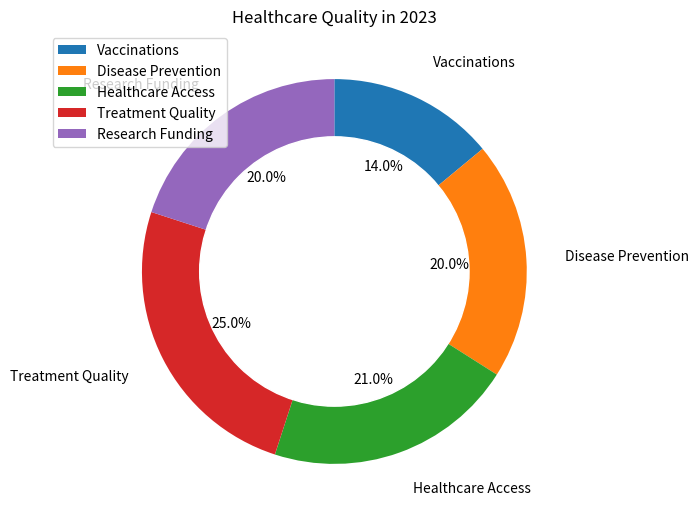

This chart was generated by the following Python code: (Note: this script raises an exception after producing the figure.)

import matplotlib.pyplot as plt
import matplotlib.patches as mpatches
from matplotlib.patches import Circle

data_labels = ['Vaccinations','Disease Prevention','Healthcare Access','Treatment Quality','Research Funding']
data = [14,20,21,25,20]
line_labels = ['Category','ratio']

fig, ax = plt.subplots(figsize=(7,7))

ax.pie(data, labels=data_labels, startangle=90,counterclock=False, autopct='%1.1f%%',labeldistance=1.2)

# Create a white circle to turn the pie chart into a ring.
my_circle=plt.Circle( (0,0), 0.7, color='white')

# add the circle to the axes
ax.add_artist(my_circle)

# Set the title of the figure
plt.title('Healthcare Quality in 2023')

# Set the legend positioning
ax.legend(data_labels,loc='upper left', bbox_to_anchor=(-0.1, 1))

# Add grids
plt.grid(which='both')

# Automatically adjust the size of the image
plt.tight_layout()

# Save the image
plt.savefig('/cpfs01/user/yanxiangchao/code0/gpt_chart/structchart_simulation/simulated_data_corner_cases/rings/png/20231227-021402_87.png')

# Clear the current image state
plt.clf()